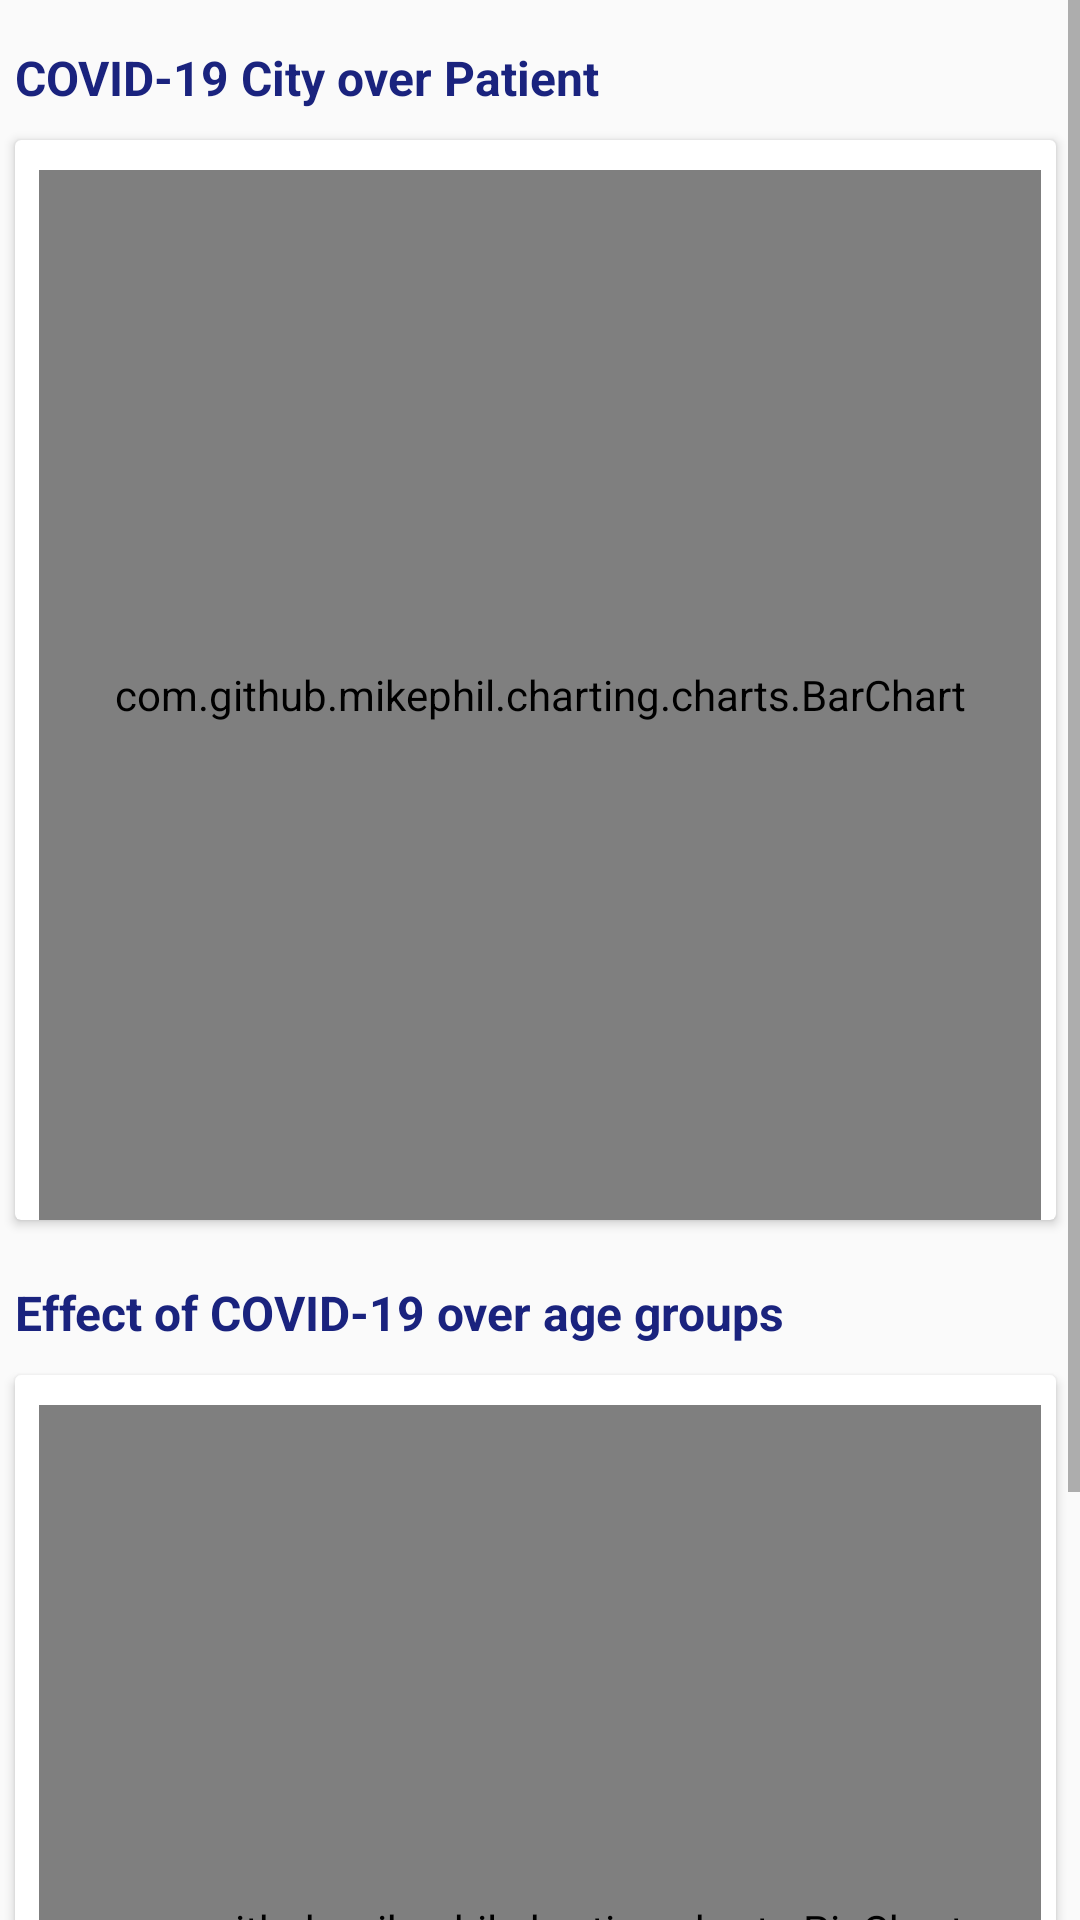

Produce the Android XML layout that renders to this screen, including the resource entries it uses.
<!-- AndroidManifest.xml: application theme AppTheme -->
<!-- res/layout/fragment_analytics.xml -->
<?xml version="1.0" encoding="utf-8"?>
<LinearLayout xmlns:android="http://schemas.android.com/apk/res/android"
    xmlns:app="http://schemas.android.com/apk/res-auto"
    android:orientation="vertical" android:layout_width="match_parent"
    android:layout_height="match_parent">

    <ScrollView
        android:layout_width="match_parent"
        android:layout_height="match_parent">

        <LinearLayout
            android:layout_width="match_parent"
            android:layout_height="wrap_content"
            android:orientation="vertical">

            <TextView
                android:id="@+id/textView"
                android:layout_width="match_parent"
                android:layout_height="wrap_content"
                android:layout_marginLeft="5dp"
                android:layout_marginTop="15dp"
                android:layout_marginRight="5dp"
                android:layout_marginBottom="5dp"
                android:text="COVID-19 City over Patient"
                android:textColor="@color/colorPrimary"
                android:textSize="16sp"
                android:textStyle="bold" />

            <androidx.cardview.widget.CardView
                android:layout_width="match_parent"
                android:layout_height="wrap_content"
                android:layout_marginLeft="5dp"
                android:layout_marginTop="5dp"
                android:layout_marginRight="8dp"
                android:layout_marginBottom="5dp"
                app:contentPaddingLeft="8dp"
                app:contentPaddingRight="5dp"
                app:contentPaddingTop="10dp">

                <com.github.mikephil.charting.charts.BarChart
                    android:id="@+id/barChart"
                    android:layout_width="match_parent"
                    android:layout_height="350dp">

                </com.github.mikephil.charting.charts.BarChart>

            </androidx.cardview.widget.CardView>

            <TextView
                android:id="@+id/textView2"
                android:layout_width="match_parent"
                android:layout_height="wrap_content"
                android:layout_marginLeft="5dp"
                android:layout_marginTop="15dp"
                android:layout_marginRight="5dp"
                android:layout_marginBottom="5dp"
                android:text="Effect of COVID-19 over age groups"
                android:textColor="@color/colorPrimary"
                android:textSize="16sp"
                android:textStyle="bold" />

            <androidx.cardview.widget.CardView
                android:layout_width="match_parent"
                android:layout_height="wrap_content"
                android:layout_marginLeft="5dp"
                android:layout_marginTop="5dp"
                android:layout_marginRight="8dp"
                android:layout_marginBottom="5dp"
                app:contentPaddingLeft="8dp"
                app:contentPaddingRight="5dp"
                app:contentPaddingTop="10dp">

                <com.github.mikephil.charting.charts.PieChart
                    android:id="@+id/pieChart"
                    android:layout_width="match_parent"
                    android:layout_height="350dp">

                </com.github.mikephil.charting.charts.PieChart>

            </androidx.cardview.widget.CardView>

        </LinearLayout>
    </ScrollView>

</LinearLayout>
<!-- resources referenced by this layout -->
<resources>
  <color name="colorPrimary">#1a237e</color>
  <style name="AppTheme" parent="Theme.AppCompat.Light.DarkActionBar">
          
          <item name="colorPrimary">@color/colorPrimary</item>
          <item name="colorPrimaryDark">@color/colorPrimaryDark</item>
          <item name="colorAccent">@color/colorAccent</item>
          <item name="drawerArrowStyle">@style/DrawerArrowStyle</item>
      </style>
  <color name="colorPrimaryDark">#000051</color>
  <color name="colorAccent">#534bae</color>
  <style name="DrawerArrowStyle" parent="Widget.AppCompat.DrawerArrowToggle">
          <item name="color">@android:color/white</item>
      </style>
</resources>
